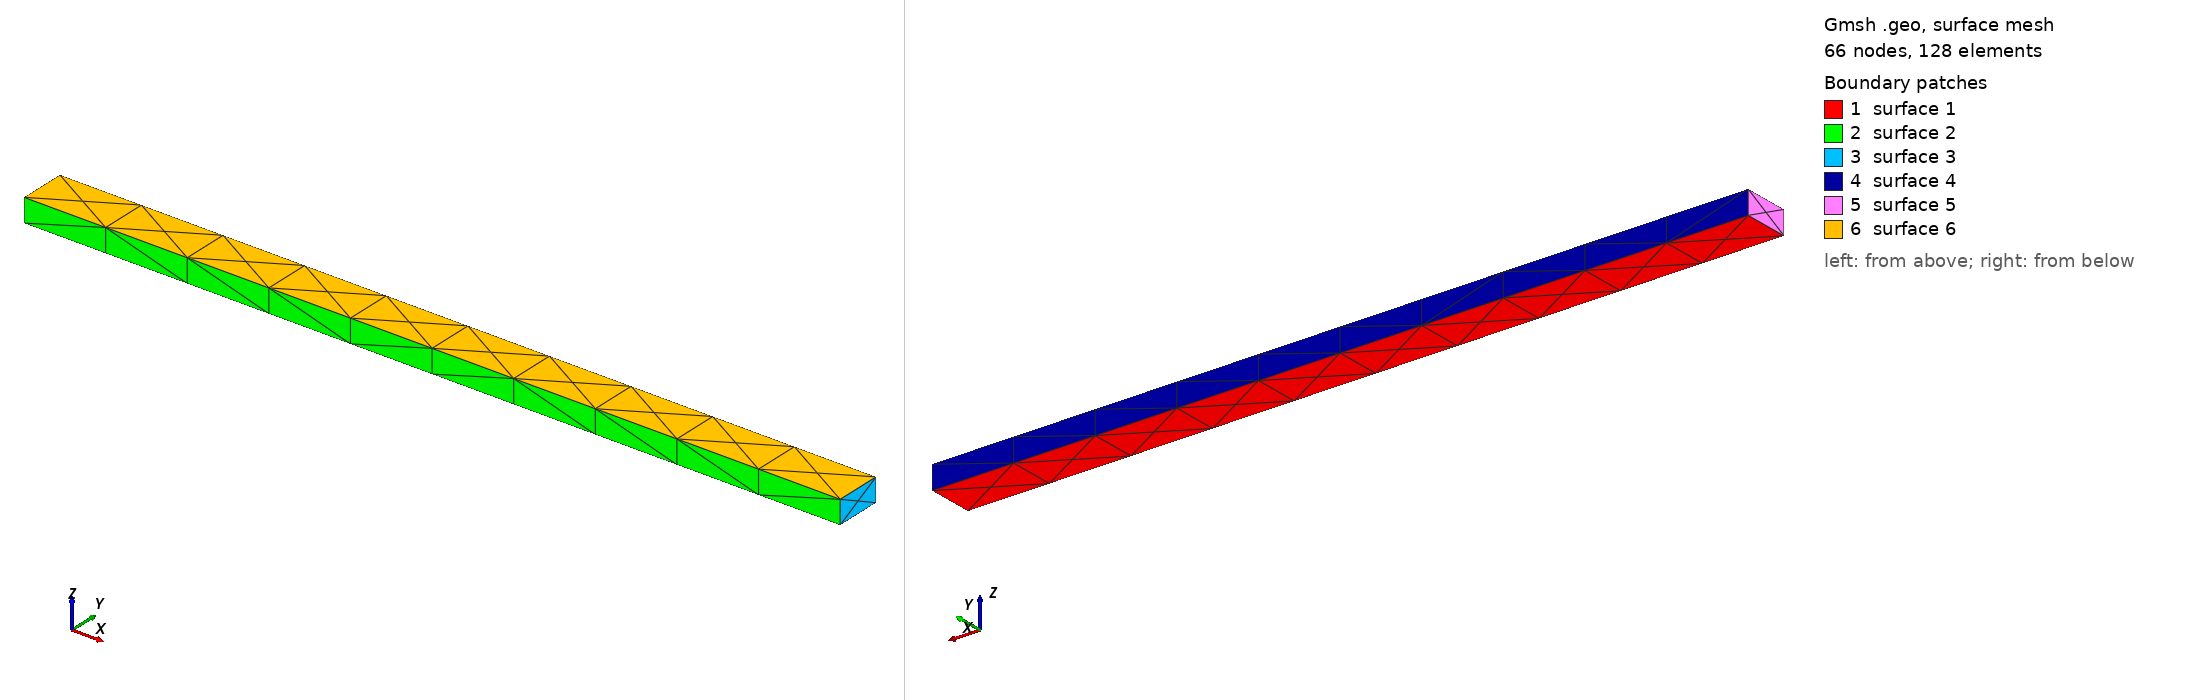

Gmsh geometry script, surface-meshed: 66 nodes, 128 surface elements. Boundary patches (legend numbers): 1 surface 1, 2 surface 2, 3 surface 3, 4 surface 4, 5 surface 5, 6 surface 6. Left view from above one corner, right view from below the opposite corner. The script declares no physical surfaces, so the legend lists its geometric surfaces. The drawing asked Gmsh for element sizes between 1% and 20% of the model's largest extent; the script's own settings can give other sizes.

=== beam3d.geo (drawn) ===
SetFactory("OpenCASCADE");

Rectangle(1) =
{
    0.25, 0.19, 0,
    0.35, 0.02
};

Extrude {0,0,0.01}
{
    Surface{1};
}

Mesh.CharacteristicLengthMin = 0.002;
Mesh.CharacteristicLengthMax = 0.002;
